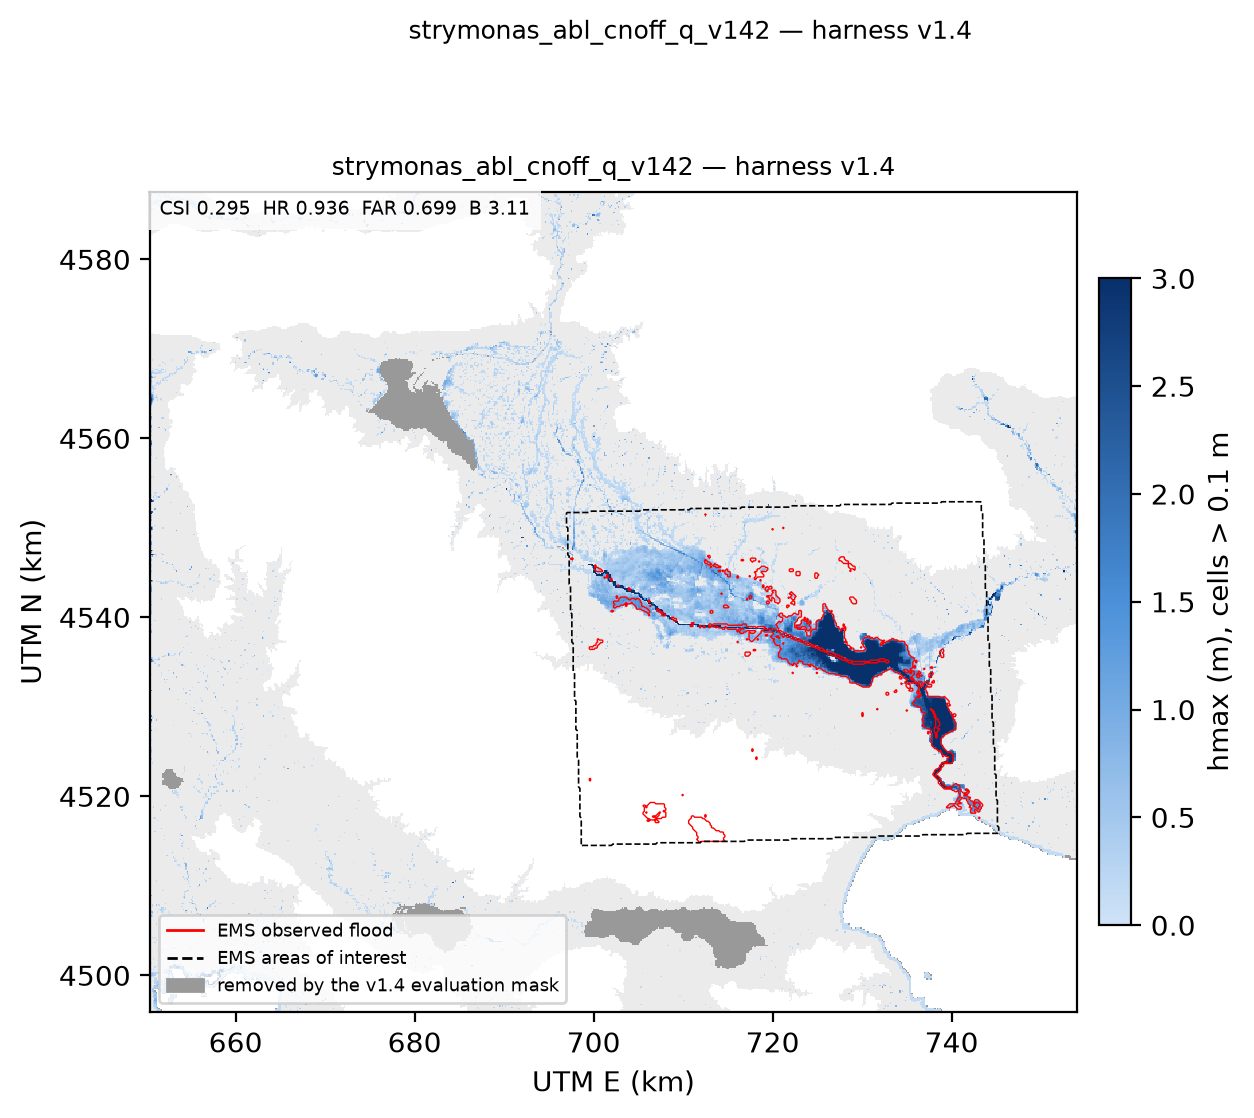

The file beside this chart, header and first rows:
aoi_file, universe_km2, obs_km2, model_km2, tp_km2, fp_km2, fn_km2, csi, hr, far, bias, note
EMSR122_01STRYMONAS_01DELINEATION_MONIT0…, 1196, 104.2, 324.3, 97.56, 226.7, 6.683, 0.2948, 0.9359, 0.6992, 3.111, 
EMSR122_01STRYMONAS_01DELINEATION_MONIT0…, 1196, 104.2, 324.3, 97.56, 226.7, 6.683, 0.2948, 0.9359, 0.6992, 3.111, 
EMSR122_01STRYMONAS_01DELINEATION_MONIT0…, 1196, 104.2, 324.3, 97.56, 226.7, 6.683, 0.2948, 0.9359, 0.6992, 3.111, 
EMSR122_01STRYMONAS_01DELINEATION_v2_750…, 1196, 104.2, 324.3, 97.56, 226.7, 6.683, 0.2948, 0.9359, 0.6992, 3.111, 
EMSR122_01STRYMONAS_00REFERENCE_v2_75000…, 1196, 104.2, 324.3, 97.56, 226.7, 6.683, 0.2948, 0.9359, 0.6992, 3.111, 
EMSR122_02BALTOTOPI_01DELINEATION_MONIT0…, 92.52, 8.392, 62.64, 7.29, 55.35, 1.103, 0.1144, 0.8686, 0.8836, 7.464, 
EMSR122_02BALTOTOPI_01DELINEATION_v2_190…, 92.52, 8.392, 62.64, 7.29, 55.35, 1.103, 0.1144, 0.8686, 0.8836, 7.464, 
EMSR122_02BALTOTOPI_00REFERENCE_v2_19000…, 92.52, 8.392, 62.64, 7.29, 55.35, 1.103, 0.1144, 0.8686, 0.8836, 7.464, 
EMSR122_03ACHINOS_01DELINEATION_MONIT01_…, 92.2, 42.75, 50.02, 42.16, 7.853, 0.585, 0.8333, 0.9863, 0.157, 1.17, 
EMSR122_03ACHINOS_01DELINEATION_MONIT02_…, 92.2, 42.75, 50.02, 42.16, 7.853, 0.585, 0.8333, 0.9863, 0.157, 1.17, 
EMSR122_03ACHINOS_01DELINEATION_v2_19000…, 92.2, 42.75, 50.02, 42.16, 7.853, 0.585, 0.8333, 0.9863, 0.157, 1.17, 
EMSR122_03ACHINOS_00REFERENCE_v2_19000_a…, 92.2, 42.75, 50.02, 42.16, 7.853, 0.585, 0.8333, 0.9863, 0.157, 1.17, 
EMSR122_04MAVROTHALASSA_01DELINEATION_MO…, 91.89, 33.1, 49.07, 32.24, 16.83, 0.855, 0.6458, 0.9742, 0.343, 1.483, 
EMSR122_04MAVROTHALASSA_01DELINEATION_MO…, 91.89, 33.1, 49.07, 32.24, 16.83, 0.855, 0.6458, 0.9742, 0.343, 1.483, 
EMSR122_04MAVROTHALASSA_01DELINEATION_v2…, 91.89, 33.1, 49.07, 32.24, 16.83, 0.855, 0.6458, 0.9742, 0.343, 1.483, 
EMSR122_04MAVROTHALASSA_00REFERENCE_v2_1…, 91.89, 33.1, 49.07, 32.24, 16.83, 0.855, 0.6458, 0.9742, 0.343, 1.483, 
UNION, 1196, 104.2, 324.3, 97.56, 226.7, 6.683, 0.2948, 0.9359, 0.6992, 3.111, 
WHOLE_ACTIVE_DOMAIN, 4181, 106.6, 543.8, 6.439, , , , , , , tp_km2 column of this row = peak hmax (m…
